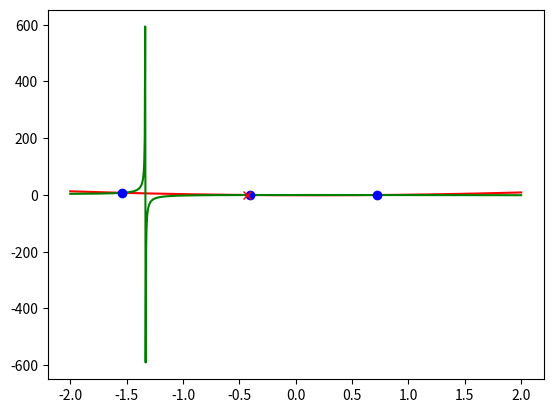

The script that saved this image:
import numpy as np
from matplotlib import pyplot as plt
#f(x)-----------------------------------------
def fun_1(x):
    return 3*(x**2)-x-1

def fun_2(x):
    return -2*(x**2)/(4+3*x)
#---------------------------------------------
#elementy dominujące
def iter_1(x, y):
    return (x-1-y)/3

def iter_2(x, y):
    return ((-2)*(x**2) -1*3*x*y)/4
#---------------------------------------------
def fun_3(x):
    return ((-14*x/3) + (4/3) + (4/(3*x)))
#ROZW-GRAFICZNE-------------------------------
def wykres(Rx1, Ry1, Rx2, Ry2, Rx3, Ry3, xi, yi):
    x = np.linspace(-2, 2, 1000)
    fun_1_wyk = fun_1(x)
    fun_2_wyk = fun_2(x)

    plt.plot(x, fun_1_wyk, 'r')
    plt.plot(x, fun_2_wyk, 'g')

    plt.plot(Rx1, Ry1, 'bo')
    plt.plot(Rx2, Ry2, 'bo')
    plt.plot(Rx3, Ry3, 'bo')

    plt.plot(xi, yi, 'rx') #iteracyjne
    plt.show()
#WYNIKI-GRAFICZNE-----------------------------
# trzy pierwiasteki
# 1) x1 = -1.54     y1 = -0.11
# 2) x2 =  0.72     y2 = -0.16
# 3) x3 = -1.54     y3 =  7.63
#METODA-ITERACYJNA----------------------------
def Metoda_Iter():
    xstart = -1
    ystart = -1

    for i in range(100):
        #print(i, ")", "X: ", xstart, " Y: ", ystart)
        x_step = iter_1(xstart, ystart)
        y_step = iter_2(xstart, ystart)
        xstart = x_step
        ystart = y_step

    print("Metoda Iteracyjna(x, y)=: ", xstart, ystart)
    return xstart, ystart
#---------------------------------------------
def NewtonRaphson(startX, startY):
    f1 =    lambda x, y: -2*(x**2)-3*x*y-4*y
    f2 =    lambda x, y: 3*(x**2) - x - y - 1

    dX1 =   lambda x, y: -4*x-3*y
    dY1 =   lambda x, y: -3*x-4

    dX2 =   lambda x, y: 6*x-1
    dY2 =   lambda x, y: -1

    for i in range(1000):
        derX1 = dX1(startX, startY)
        derX2 = dX2(startX, startY)
        derY1 = dY1(startX, startY)
        derY2 = dY2(startX, startY)
        jakobian = derX1*derY2 - derY1*derX2
        startX = startX - (f1(startX,startY)*derY2 - f2(startX,startY)*derY1)/jakobian
        startY = startY - (f2(startX,startY)*derX1 - f1(startX,startY)*derX2)/jakobian

    print("Newton-Raphson(x,y)=: ", startX, startY)
    return startX, startY
#---------------------------------------------
#wywołanie
xi, yi = Metoda_Iter()
print("")
x1, y1 = NewtonRaphson(-2, -2)
x2, y2 = NewtonRaphson(2, 2)
x3, y3 = NewtonRaphson(-2, 5)
wykres(x1, y1, x2, y2, x3, y3, xi, yi)
#---------------------------------------------
